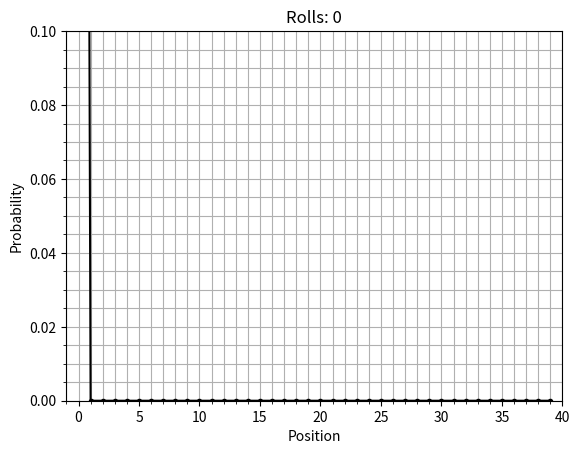

Python code for this plot:
import numpy as np
from numpy import linalg as la
import matplotlib.pyplot as plt
import matplotlib.animation as anim

# NOTE Written for Python3, Numpy 1.16.3, & Matplotlib 3.0.3

rolls = 80

def jump_to(A, f, t, p):
    ''' Add a transition to transition matrix A from state(s) f to state t with probability p.
    All transitions to any state should be added before adding a transition from that state. '''
    try:
        for state in f: A[t, :] += p * A[state, :]
    except TypeError: A[t, :] += p * A[f, :]

def add_jumps(A):
    ''' Add transitions to matrix A for each jump from one tile to another according to the rules
    of US Standard 2008 Edition of Monopoly, assuming A already has dice roll transitions. '''
    # "Go to Jail" tile
    jump_to(A, 30, 10, 1)
    A[30, :] *= 0

    # Chance cards
    jump_to(A, [7, 22, 36], 10, 1.0 / 16) # -> Jail
    jump_to(A, [7, 22, 36], 0, 1.0 / 16)  # -> Start
    jump_to(A, [7, 22, 36], 24, 1.0 / 16) # -> Illinois Ave
    jump_to(A, [7, 22, 36], 11, 1.0 / 16) # -> St. Charles Place
    jump_to(A, 7, 12, 1.0 / 16)           # -> Nearest utility
    jump_to(A, [22, 36], 28, 1.0 / 16)    # -> Nearest utility
    jump_to(A, 7, 5, 1.0 / 16)            # -> Nearest railroad
    jump_to(A, 22, 25, 1.0 / 16)          # -> Nearest railroad
    jump_to(A, 36, 35, 1.0 / 16)          # -> Nearest railroad
    jump_to(A, [7, 22, 36], 5, 1.0 / 16)  # -> Reading Railroad
    jump_to(A, [7, 22, 36], 39, 1.0 / 16) # -> Boardwalk
    jump_to(A, 7, 4, 1.0 / 16)            # <- Back 3 spaces
    jump_to(A, 22, 19, 1.0 / 16)          # <- Back 3 spaces
    jump_to(A, 36, 33, 1.0 / 16)          # <- Back 3 spaces (-> Community Chest)

    # Ending on Chance tiles
    A[7, :] *= 7.0 / 16
    A[22, :] *= 7.0 / 16
    A[36, :] *= 7.0 / 16

    # Community Chests
    jump_to(A, [2, 17, 33], 10, 1.0 / 17) # -> Jail
    jump_to(A, [2, 17, 33], 0, 1.0 / 17)  # -> Start

    # Ending on Community Chest tiles
    A[2, :] *= 15.0 / 17
    A[17, :] *= 15.0 / 17
    A[33, :] *= 15.0 / 17

def transition_matrix():
    ''' Create transition matrix representing all movements from one tile to another in US
    Standard 2008 Edition of Monopoly. '''
    A = np.block([[np.zeros((1, 28)), np.array([[1, 2, 3, 4, 5, 6, 5, 4, 3, 2, 1, 0]])],
        [np.zeros((39, 40))]]) / 36
    for j in range(39): A[j + 1, :] = np.concatenate(([A[j, -1]], A[j, :-1]))
    add_jumps(A)
    return A

def animate(A, p0, rolls, delay=50, limit=True):
    ''' Animate evolution of the probability distribution p0 for given number of rolls (transitions)
    and transition matrix A. If limit is True, also show limiting probability distribution (obtained
    as normalized eigenvector of A for eigenvalue 1) after animation completes. '''
    fig = plt.figure()
    line, = plt.plot(np.arange(40), p0, 'k.-')

    plt.title('Rolls: 0')
    plt.xlabel('Position')
    plt.ylabel('Probability')
    plt.xlim(-1, 40)
    plt.ylim(0, 0.1)
    plt.minorticks_on()
    plt.grid(True, which='both')

    def update(frame):
        nonlocal A, p0, line, limit
        line.set_data(np.arange(40), p0)
        plt.title('Rolls: ' + str(frame))
        if frame > 0: p0[:] = A.dot(p0) # p0[:] ensures external array is changed

        if frame == rolls and limit:
            v = np.real(la.eig(A)[1][:, 0])
            plt.plot(v / np.sum(v), 'ko', fillstyle='none', markersize=8)

    ani = anim.FuncAnimation(fig, update, rolls + 1, interval=delay, blit=False, repeat=False)
    plt.show()

if __name__ == '__main__':
    # Initialize p0 and A
    p0 = np.block([[np.array([[1]])], [np.zeros((39, 1))]])
    A = transition_matrix()

    # Run animation
    animate(A, p0, rolls, delay=50, limit=True)

    # Check probability sum
    print('Sum of probabilities: ' + str(np.around(np.sum(p0), decimals=8)))

